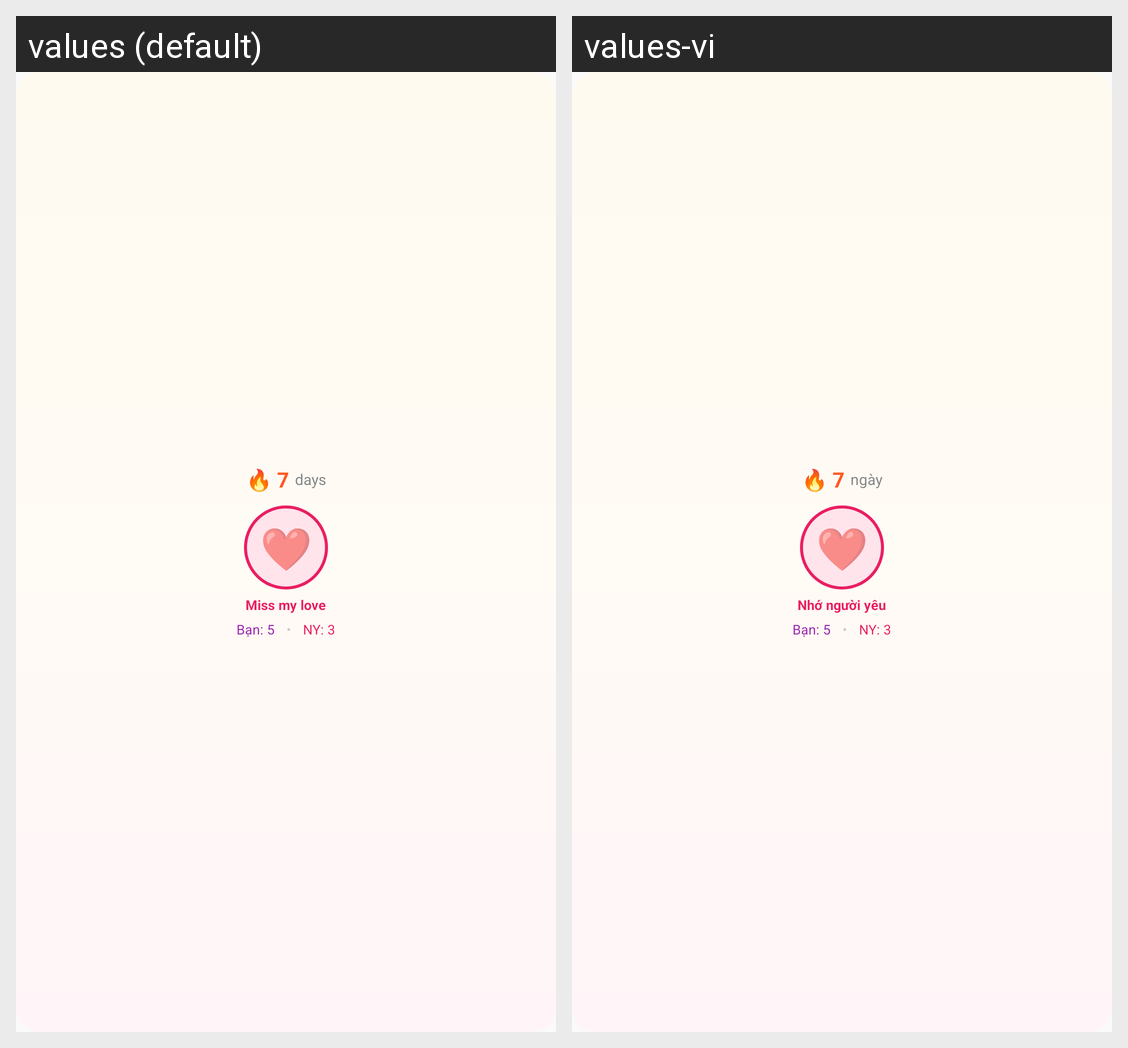

Translations of the strings shown on this Android screen, per locale in the grid:
Android screen res/layout/widget_missing.xml rendered under 2 locales, left to right: values (default), values-vi. Device: Nexus 5 (rendered at 1080×1920; each locale shown at half size, 540×960, under a caption strip naming it); theme Theme.CoupleApp.
Strings drawn on this screen, with the default value and each locale's value (text and hints the layout hard-codes, and strings that could not be matched under every locale, appear in the picture but are not listed):

widget_days
  values: days
  values-vi: ngày

widget_miss_partner
  values: Miss my love
  values-vi: Nhớ người yêu
